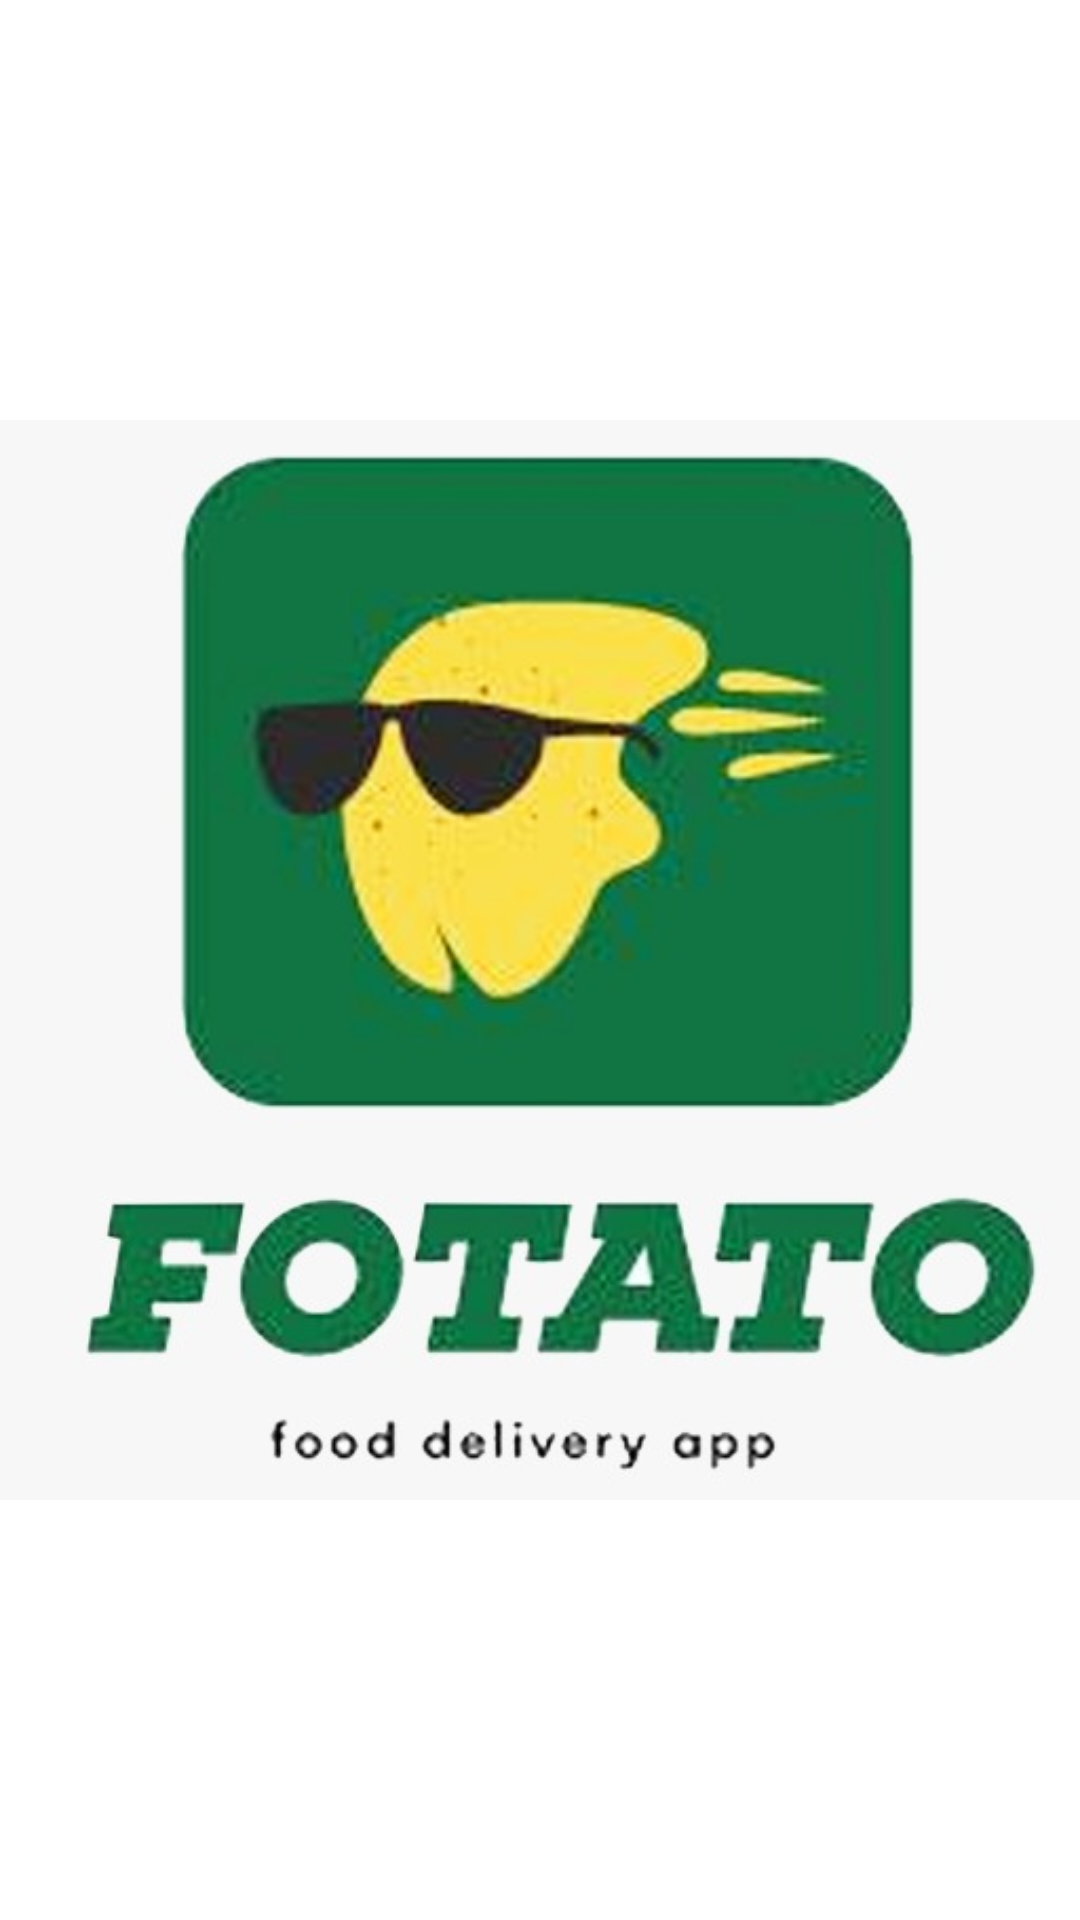

Here is an Android app screen rendered from its layout file. Give the layout XML and the strings, colors and styles it references.
<!-- AndroidManifest.xml: activity theme AppTheme.NoActionBar -->
<!-- res/layout/activity_splash.xml -->
<?xml version="1.0" encoding="utf-8"?>
<androidx.constraintlayout.widget.ConstraintLayout xmlns:android="http://schemas.android.com/apk/res/android"
    xmlns:app="http://schemas.android.com/apk/res-auto"
    xmlns:tools="http://schemas.android.com/tools"
    android:layout_width="match_parent"
    android:layout_height="match_parent"
    android:layout_margin="16dp"
    android:background="#FFF"
    tools:context=".SplashActivity">

    <ImageView
        android:id="@+id/imageView"
        android:layout_width="wrap_content"
        android:layout_height="wrap_content"
        android:src="@drawable/logo"
        app:layout_constraintBottom_toBottomOf="parent"
        app:layout_constraintLeft_toLeftOf="parent"
        app:layout_constraintRight_toRightOf="parent"
        app:layout_constraintTop_toTopOf="parent" />


</androidx.constraintlayout.widget.ConstraintLayout>
<!-- resources referenced by this layout -->
<resources>
  <!-- drawable logo: jpeg bitmap (drawable, 32601 bytes) -->
  <style name="AppTheme.NoActionBar" parent="Theme.AppCompat.Light.DarkActionBar">
          <item name="windowActionBar">false</item>
          <item name="windowNoTitle">true</item>
          <item name="android:windowFullscreen">true</item>
      </style>
</resources>
